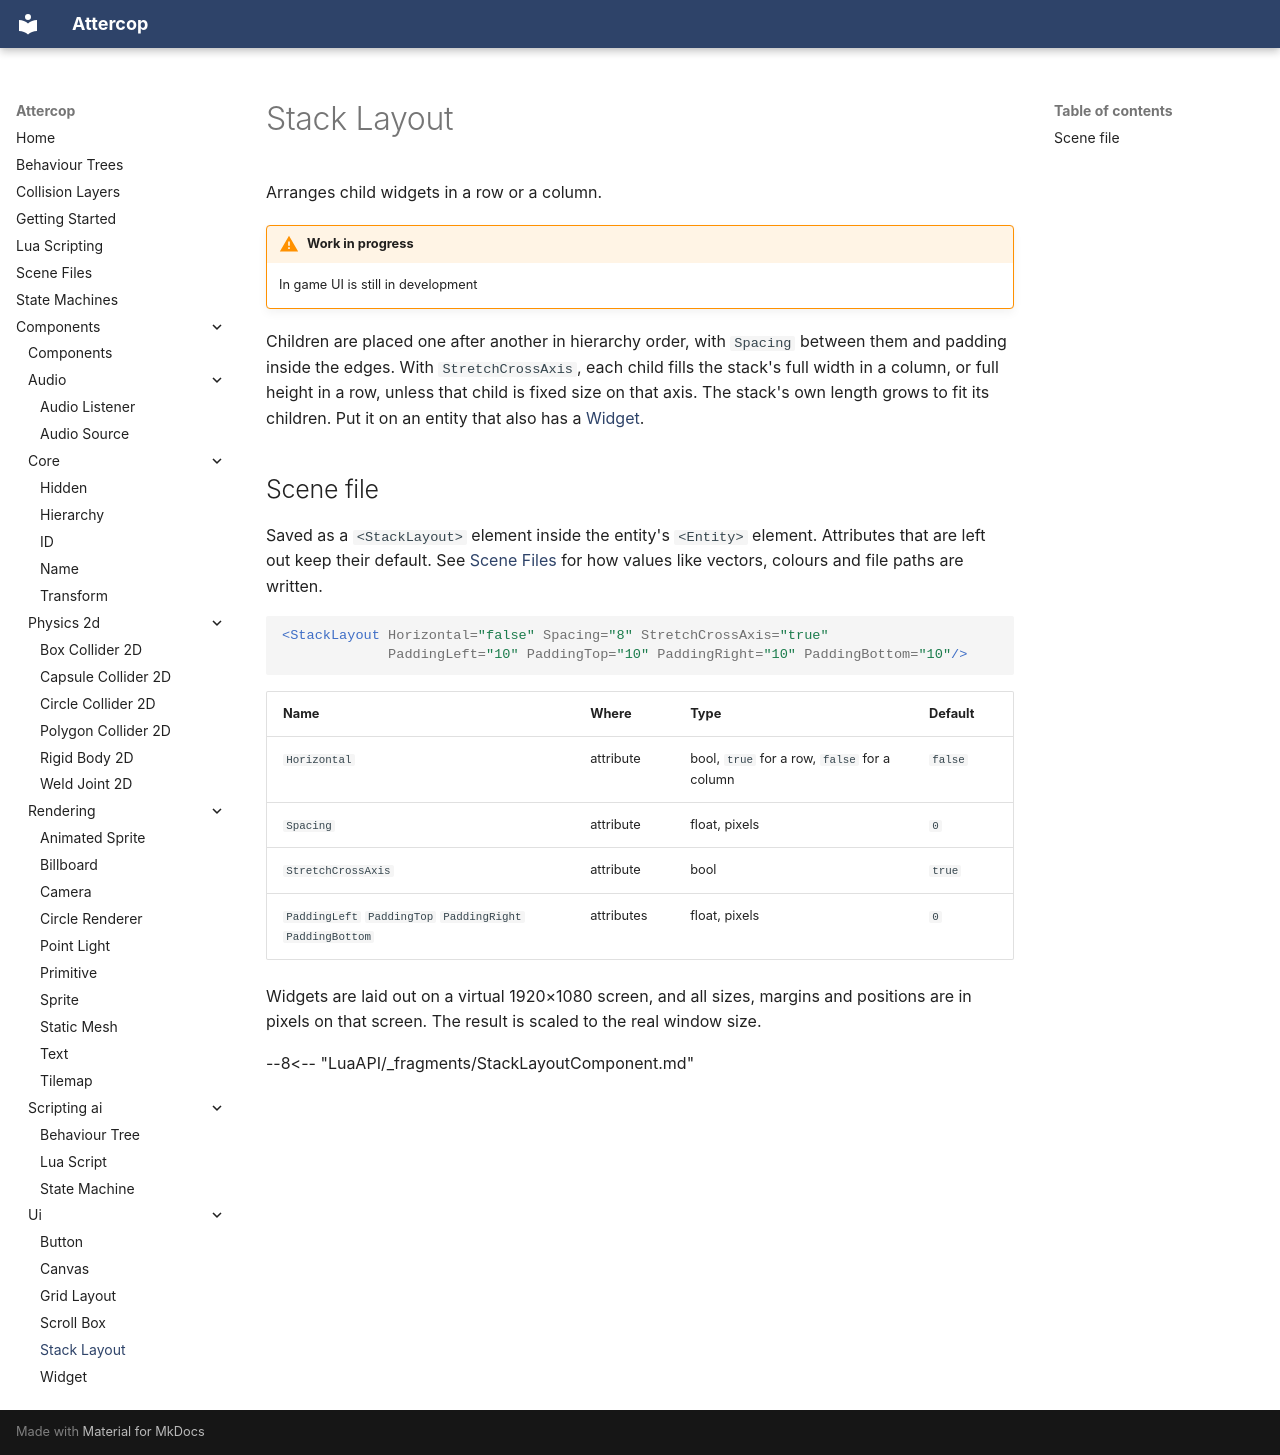

repository: ThomasJowett/Cross-Platform-Game-Engine · page: Components/ui/StackLayoutComponent/index.html · generator: mkdocs

# Stack Layout

Arranges child widgets in a row or a column.

!!! warning "Work in progress"
    In game UI is still in development

Children are placed one after another in hierarchy order, with `Spacing` between them and
padding inside the edges. With `StretchCrossAxis`, each child fills the stack's full width in a
column, or full height in a row, unless that child is fixed size on that axis. The stack's own
length grows to fit its children. Put it on an entity that also has a
[Widget](WidgetComponent.md).

## Scene file

Saved as a `<StackLayout>` element inside the entity's `<Entity>` element. Attributes that are left out keep their default. See [Scene Files](../../scene-files.md) for how values like vectors, colours and file paths are written.

```xml
<StackLayout Horizontal="false" Spacing="8" StretchCrossAxis="true"
             PaddingLeft="10" PaddingTop="10" PaddingRight="10" PaddingBottom="10"/>
```

| Name | Where | Type | Default |
| --- | --- | --- | --- |
| `Horizontal` | attribute | bool, `true` for a row, `false` for a column | `false` |
| `Spacing` | attribute | float, pixels | `0` |
| `StretchCrossAxis` | attribute | bool | `true` |
| `PaddingLeft` `PaddingTop` `PaddingRight` `PaddingBottom` | attributes | float, pixels | `0` |

Widgets are laid out on a virtual 1920×1080 screen, and all sizes, margins and positions are
in pixels on that screen. The result is scaled to the real window size.

--8<-- "LuaAPI/_fragments/StackLayoutComponent.md"
